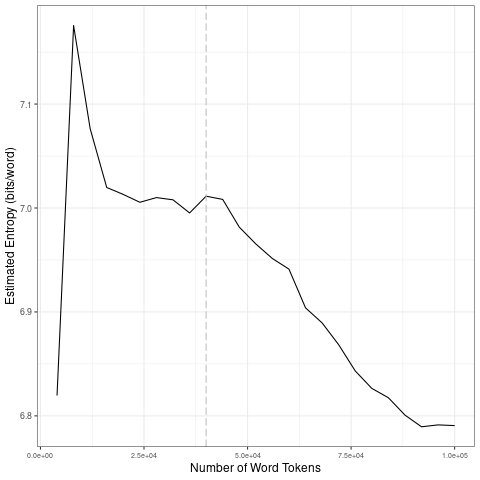

Data behind this chart, as committed beside it:
file, entropy.Corpus.Size, entropy.Entropy, sd.Corpus.Size, sd.SD
data/covid-clean/2020_by_fr/2020-07-24_t…, 4000, 6.82, 20000, 0.13
data/covid-clean/2020_by_fr/2020-07-24_t…, 8000, 7.176, 40000, 0.006417
data/covid-clean/2020_by_fr/2020-07-24_t…, 12000, 7.076, 60000, 0.02645
data/covid-clean/2020_by_fr/2020-07-24_t…, 16000, 7.02, 80000, 0.03193
data/covid-clean/2020_by_fr/2020-07-24_t…, 20000, 7.013, 1e+05, 0.0118
data/covid-clean/2020_by_fr/2020-07-24_t…, 24000, 7.006, 20000, 0.13
data/covid-clean/2020_by_fr/2020-07-24_t…, 28000, 7.01, 40000, 0.006417
data/covid-clean/2020_by_fr/2020-07-24_t…, 32000, 7.008, 60000, 0.02645
data/covid-clean/2020_by_fr/2020-07-24_t…, 36000, 6.995, 80000, 0.03193
data/covid-clean/2020_by_fr/2020-07-24_t…, 40000, 7.011, 1e+05, 0.0118
data/covid-clean/2020_by_fr/2020-07-24_t…, 44000, 7.008, 20000, 0.13
data/covid-clean/2020_by_fr/2020-07-24_t…, 48000, 6.982, 40000, 0.006417
data/covid-clean/2020_by_fr/2020-07-24_t…, 52000, 6.965, 60000, 0.02645
data/covid-clean/2020_by_fr/2020-07-24_t…, 56000, 6.951, 80000, 0.03193
data/covid-clean/2020_by_fr/2020-07-24_t…, 60000, 6.941, 1e+05, 0.0118
data/covid-clean/2020_by_fr/2020-07-24_t…, 64000, 6.904, 20000, 0.13
data/covid-clean/2020_by_fr/2020-07-24_t…, 68000, 6.889, 40000, 0.006417
data/covid-clean/2020_by_fr/2020-07-24_t…, 72000, 6.868, 60000, 0.02645
data/covid-clean/2020_by_fr/2020-07-24_t…, 76000, 6.843, 80000, 0.03193
data/covid-clean/2020_by_fr/2020-07-24_t…, 80000, 6.826, 1e+05, 0.0118
data/covid-clean/2020_by_fr/2020-07-24_t…, 84000, 6.817, 20000, 0.13
data/covid-clean/2020_by_fr/2020-07-24_t…, 88000, 6.801, 40000, 0.006417
data/covid-clean/2020_by_fr/2020-07-24_t…, 92000, 6.789, 60000, 0.02645
data/covid-clean/2020_by_fr/2020-07-24_t…, 96000, 6.791, 80000, 0.03193
data/covid-clean/2020_by_fr/2020-07-24_t…, 1e+05, 6.791, 1e+05, 0.0118
